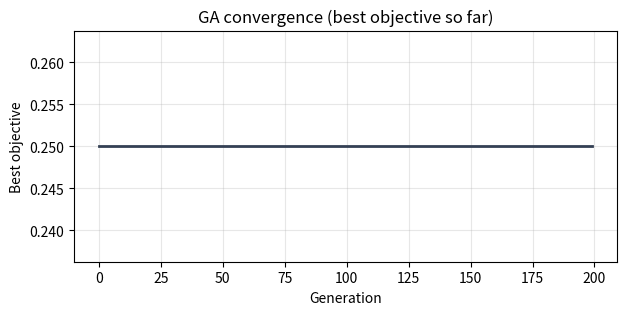
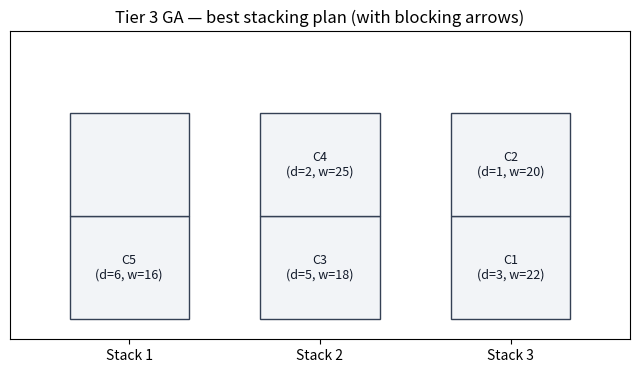
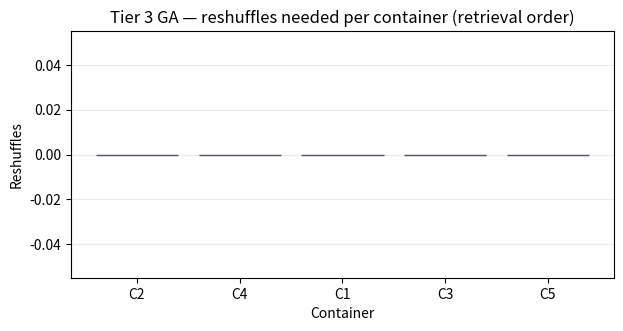
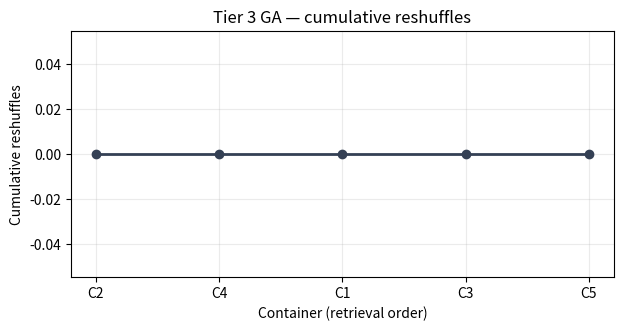

The matplotlib source for these figures, in order:
# Environment check (no installs here)
#
# Best practice: dependencies should be preinstalled in the JupyterHub/Docker image.
# If you're running locally, install packages once in your Python environment.

from typing import List, Tuple, Dict, Optional

try:
    import numpy as np
    import pandas as pd
    import matplotlib.pyplot as plt
except ImportError as e:
    raise ImportError(
        "Missing dependency. Install: numpy, pandas, matplotlib. "
        "If you use the provided JupyterHub Docker image, these should already be installed."
    ) from e

# Reproducible randomness for the GA
rng = np.random.default_rng(42)

print("Dependencies imported successfully.")

# ----------------------------
# Example data
# ----------------------------
# We keep the instance small so the GA is easy to follow.

containers = [
    {"id": "C1", "d": 3, "w": 22},
    {"id": "C2", "d": 1, "w": 20},
    {"id": "C3", "d": 5, "w": 18},
    {"id": "C4", "d": 2, "w": 25},
    {"id": "C5", "d": 6, "w": 16},
]

NUM_STACKS = 3
MAX_TIERS = 2

# Convenience lookups
cid_to_d = {c["id"]: c["d"] for c in containers}
cid_to_w = {c["id"]: c["w"] for c in containers}

# Arrival order (as in the narrative): we process containers in this order
arrival_order = [c["id"] for c in containers]

arrival_order

# ----------------------------
# Reshuffle / blocking metric (same simple definition as earlier Tiers)
# ----------------------------
# In one stack, containers are stored bottom -> top.
# A blocking pair exists when a lower container departs earlier than an upper container.
# Each blocking pair contributes 1 expected reshuffle.


def count_blocking_pairs_in_stack(stack_bottom_to_top: List[str]) -> int:
    reshuffles = 0
    for lower_idx in range(len(stack_bottom_to_top)):
        for upper_idx in range(lower_idx + 1, len(stack_bottom_to_top)):
            lower = stack_bottom_to_top[lower_idx]
            upper = stack_bottom_to_top[upper_idx]
            if cid_to_d[lower] < cid_to_d[upper]:
                reshuffles += 1
    return reshuffles


def count_total_reshuffles(stack_config: List[List[str]]) -> int:
    return sum(count_blocking_pairs_in_stack(stack) for stack in stack_config)


# Tiny sanity check
count_total_reshuffles([["C2", "C1"], [], []])  # C1 blocks C2 => 1

# ----------------------------
# Decode chromosome -> stack configuration
# ----------------------------
# This is the bridge from GA representation to a real stacking plan.


def decode_chromosome(chromosome: List[int]) -> List[List[str]]:
    """Decode a chromosome into a feasible stack configuration.

    - `chromosome[i]` is the preferred stack index (0..NUM_STACKS-1)
      for `arrival_order[i]`.

    Decoding rule:
    - place into preferred stack if it has capacity
    - otherwise place into the first stack with capacity
    """

    stacks: List[List[str]] = [[] for _ in range(NUM_STACKS)]

    for gene, cid in zip(chromosome, arrival_order):
        preferred = int(gene)

        # If preferred stack has space, use it.
        if len(stacks[preferred]) < MAX_TIERS:
            stacks[preferred].append(cid)
            continue

        # Otherwise, fallback to first available stack.
        placed = False
        for s_idx in range(NUM_STACKS):
            if len(stacks[s_idx]) < MAX_TIERS:
                stacks[s_idx].append(cid)
                placed = True
                break

        # With our dimensions (3 stacks x 2 tiers = 6 slots),
        # and 5 containers, we should always be able to place.
        assert placed

    return stacks


# Quick decode sanity check
decode_chromosome([0, 1, 2, 1, 2])

# ----------------------------
# Fitness function
# ----------------------------
# Lower is better.
#
# Main term:
# - number of blocking pairs (expected reshuffles)
#
# Optional secondary term:
# - small penalty for weight instability (heavier above lighter)


def weight_instability_penalty(stack_config: List[List[str]]) -> float:
    """Return a small penalty for heavy-over-light patterns."""

    pen = 0.0

    for stack in stack_config:
        # Check adjacent pairs (bottom->top)
        for i in range(len(stack) - 1):
            lower = stack[i]
            upper = stack[i + 1]

            # If the upper container is heavier than the lower one,
            # add a penalty.
            if cid_to_w[upper] > cid_to_w[lower]:
                pen += 1.0

    return pen


def fitness(chromosome: List[int], weight_penalty_coef: float = 0.25) -> float:
    """Compute the objective value for a chromosome."""

    config = decode_chromosome(chromosome)

    resh = float(count_total_reshuffles(config))
    wpen = float(weight_instability_penalty(config))

    # Total objective (minimize)
    return resh + weight_penalty_coef * wpen


# Sanity check: fitness of a random chromosome
fitness([0, 1, 2, 1, 2]), fitness(rng.integers(0, NUM_STACKS, size=len(arrival_order)).tolist())

# ----------------------------
# GA operators and main loop
# ----------------------------


def random_chromosome() -> List[int]:
    """Create a random chromosome."""
    return rng.integers(0, NUM_STACKS, size=len(arrival_order)).tolist()


def tournament_select(pop: List[List[int]], k: int = 3) -> List[int]:
    """Tournament selection (minimization).

    Pick k random individuals and return the one with the smallest fitness.
    """

    idxs = rng.choice(len(pop), size=k, replace=False)

    best = None
    best_val = float("inf")

    for i in idxs:
        v = fitness(pop[i])
        if v < best_val:
            best_val = v
            best = pop[i]

    assert best is not None
    return best


def crossover(p1: List[int], p2: List[int]) -> Tuple[List[int], List[int]]:
    """Single-point crossover."""

    n = len(p1)
    point = int(rng.integers(1, n))

    c1 = p1[:point] + p2[point:]
    c2 = p2[:point] + p1[point:]

    return c1, c2


def mutate(chrom: List[int], rate: float = 0.10) -> List[int]:
    """Mutate each gene with probability `rate` by replacing it with a random stack index."""

    out = chrom.copy()
    for i in range(len(out)):
        if rng.random() < rate:
            out[i] = int(rng.integers(0, NUM_STACKS))
    return out


def run_ga(
    pop_size: int = 60,
    generations: int = 200,
    elite: int = 4,
    crossover_rate: float = 0.8,
    mutation_rate: float = 0.10,
):
    # Initialize population
    pop = [random_chromosome() for _ in range(pop_size)]

    best_val = float("inf")
    best_chrom = None
    history_best = []

    for gen in range(generations):
        # Score population
        scored = [(fitness(ch), ch) for ch in pop]
        scored.sort(key=lambda x: x[0])

        # Track best
        if scored[0][0] < best_val:
            best_val = float(scored[0][0])
            best_chrom = scored[0][1]

        history_best.append(best_val)

        # Elitism: keep top `elite`
        new_pop = [ch for (_, ch) in scored[:elite]]

        # Fill the rest
        while len(new_pop) < pop_size:
            p1 = tournament_select(pop)
            p2 = tournament_select(pop)

            if rng.random() < crossover_rate:
                c1, c2 = crossover(p1, p2)
            else:
                c1, c2 = p1.copy(), p2.copy()

            c1 = mutate(c1, rate=mutation_rate)
            c2 = mutate(c2, rate=mutation_rate)

            new_pop.extend([c1, c2])

        pop = new_pop[:pop_size]

    assert best_chrom is not None

    return best_chrom, best_val, history_best


best_chrom, best_obj, history_best = run_ga()

print("Best chromosome:", best_chrom)
print("Best objective:", best_obj)
print("Decoded stack config:", decode_chromosome(best_chrom))

# Plot best-so-far objective (lower is better)
plt.figure(figsize=(7, 3))
plt.plot(history_best, lw=2, color="#344054")
plt.title("GA convergence (best objective so far)")
plt.xlabel("Generation")
plt.ylabel("Best objective")
plt.grid(True, alpha=0.3)
plt.show()

# ----------------------------
# Decode best solution and compute blocking pairs
# ----------------------------

best_config = decode_chromosome(best_chrom)


def blocking_pairs(stack_config: List[List[str]]) -> pd.DataFrame:
    pairs = []
    for s_idx, stack in enumerate(stack_config, start=1):
        for lower_idx in range(len(stack)):
            for upper_idx in range(lower_idx + 1, len(stack)):
                lower = stack[lower_idx]
                upper = stack[upper_idx]
                if cid_to_d[lower] < cid_to_d[upper]:
                    pairs.append(
                        {
                            "stack": s_idx,
                            "lower": lower,
                            "upper": upper,
                            "lower_departure": cid_to_d[lower],
                            "upper_departure": cid_to_d[upper],
                        }
                    )
    return pd.DataFrame(pairs)


blocking_df = blocking_pairs(best_config)

print("Best decoded config:", best_config)
print("Blocking pairs (reshuffles):", int(len(blocking_df)))

blocking_df

# ----------------------------
# Visualize best solution: stacks + blocking arrows
# ----------------------------

fig, ax = plt.subplots(figsize=(8, 4))

stack_width = 1.0
cell_height = 1.0
x_gap = 0.6

stack_x = {s_idx: (s_idx - 1) * (stack_width + x_gap) for s_idx in range(1, NUM_STACKS + 1)}

# Draw empty slots
for s_idx in range(1, NUM_STACKS + 1):
    x0 = stack_x[s_idx]
    for tier in range(MAX_TIERS):
        y0 = tier * cell_height
        rect = plt.Rectangle((x0, y0), stack_width, cell_height, facecolor="#F2F4F7", edgecolor="#344054")
        ax.add_patch(rect)

# Labels
for s_idx, stack in enumerate(best_config, start=1):
    x0 = stack_x[s_idx]
    for tier, cid in enumerate(stack):
        y0 = tier * cell_height
        ax.text(
            x0 + stack_width / 2,
            y0 + cell_height / 2,
            f"{cid}\n(d={cid_to_d[cid]}, w={cid_to_w[cid]})",
            ha="center",
            va="center",
            fontsize=9,
            color="#101828",
        )

# Blocking arrows
if len(blocking_df) > 0:
    for _, row in blocking_df.iterrows():
        s_idx = int(row["stack"])
        lower = row["lower"]
        upper = row["upper"]

        stack = best_config[s_idx - 1]
        lower_tier = stack.index(lower)
        upper_tier = stack.index(upper)

        x = stack_x[s_idx] + stack_width / 2
        y_lower = lower_tier * cell_height + cell_height / 2
        y_upper = upper_tier * cell_height + cell_height / 2

        ax.annotate(
            "",
            xy=(x, y_lower),
            xytext=(x, y_upper),
            arrowprops=dict(arrowstyle="->", lw=2, color="#F97066"),
        )

ax.set_title("Tier 3 GA — best stacking plan (with blocking arrows)")
ax.set_xticks([stack_x[s] + stack_width / 2 for s in range(1, NUM_STACKS + 1)])
ax.set_xticklabels([f"Stack {s}" for s in range(1, NUM_STACKS + 1)])
ax.set_yticks([])
ax.set_xlim(-0.5, stack_x[NUM_STACKS] + stack_width + 0.5)
ax.set_ylim(-0.2, MAX_TIERS * cell_height + 0.8)
plt.show()

# ----------------------------
# Reshuffles per container + cumulative reshuffles (logistics-style)
# ----------------------------

# Count how many times each container appears as a blocked "lower" container
block_counts = {c["id"]: 0 for c in containers}
if len(blocking_df) > 0:
    for _, r in blocking_df.iterrows():
        block_counts[r["lower"]] += 1

# Retrieval order = increasing departure time
retrieve_order = sorted([c["id"] for c in containers], key=lambda cid: cid_to_d[cid])
resh_per = [block_counts[cid] for cid in retrieve_order]

# Bar chart
plt.figure(figsize=(7, 3.2))
plt.bar(retrieve_order, resh_per, color="#2E90FA", edgecolor="#101828", alpha=0.85)
plt.title("Tier 3 GA — reshuffles needed per container (retrieval order)")
plt.xlabel("Container")
plt.ylabel("Reshuffles")
plt.grid(True, axis="y", alpha=0.25)
plt.show()

# Cumulative
cum = np.cumsum(resh_per)
plt.figure(figsize=(7, 3.2))
plt.plot(retrieve_order, cum, marker="o", lw=2, color="#344054")
plt.title("Tier 3 GA — cumulative reshuffles")
plt.xlabel("Container (retrieval order)")
plt.ylabel("Cumulative reshuffles")
plt.grid(True, alpha=0.25)
plt.show()

pd.DataFrame({"container": retrieve_order, "d": [cid_to_d[c] for c in retrieve_order], "reshuffles": resh_per})

# Compute the exact optimum reshuffles (Tier 1 style) and compare with GA.
#
# This is only feasible because the instance is small:
# 5 containers, 3 stacks, 2 tiers.

import itertools


def apply_choice_sequence(choice_seq: Tuple[int, ...]) -> Optional[List[List[str]]]:
    stacks: List[List[str]] = [[] for _ in range(NUM_STACKS)]
    for cid, s_idx in zip(arrival_order, choice_seq):
        if len(stacks[s_idx]) >= MAX_TIERS:
            return None
        stacks[s_idx].append(cid)
    return stacks


all_choice_sequences = list(itertools.product(range(NUM_STACKS), repeat=len(arrival_order)))

opt_resh = None
opt_cfg = None

for seq in all_choice_sequences:
    cfg = apply_choice_sequence(seq)
    if cfg is None:
        continue
    resh = int(count_total_reshuffles(cfg))
    if opt_resh is None or resh < opt_resh:
        opt_resh = resh
        opt_cfg = cfg

assert opt_resh is not None

# GA result reshuffles
best_resh_ga = int(count_total_reshuffles(best_config))

print("Optimal reshuffles (exact):", int(opt_resh))
print("GA reshuffles:", int(best_resh_ga))
print("Gap (GA - optimal):", int(best_resh_ga) - int(opt_resh))
print("One optimal config:", opt_cfg)
